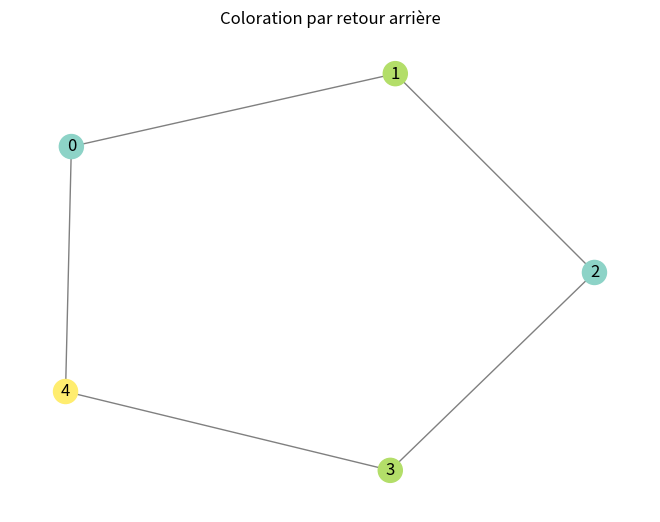

Recreate this plot in Python.
"""Coloration gloutonne par retour arrière, corrigée à partir du code fourni."""
import networkx as nx
import matplotlib.pyplot as plt


def coloration_retour_arriere(G, nombre_couleurs):
    sommets = list(G.nodes())
    couleurs = {v: -1 for v in sommets}

    def est_valide(v, couleur):
        return all(couleurs[w] != couleur for w in G.neighbors(v))

    def chercher(i):
        if i == len(sommets):
            return True
        v = sommets[i]
        for couleur in range(nombre_couleurs):
            if est_valide(v, couleur):
                couleurs[v] = couleur
                if chercher(i + 1):
                    return True
                couleurs[v] = -1  # indispensable : annuler le choix en cas d'échec
        return False

    return couleurs if chercher(0) else None


if __name__ == "__main__":
    G = nx.cycle_graph(5)
    resultat = coloration_retour_arriere(G, 3)
    if resultat is None:
        print("Aucune coloration avec ce nombre de couleurs.")
    else:
        print("Coloration :", resultat)
        pos = nx.spring_layout(G, seed=7)
        nx.draw(G, pos, with_labels=True,
                node_color=[resultat[v] for v in G.nodes()], cmap=plt.cm.Set3,
                edge_color="gray")
        plt.title("Coloration par retour arrière")
        plt.show()
